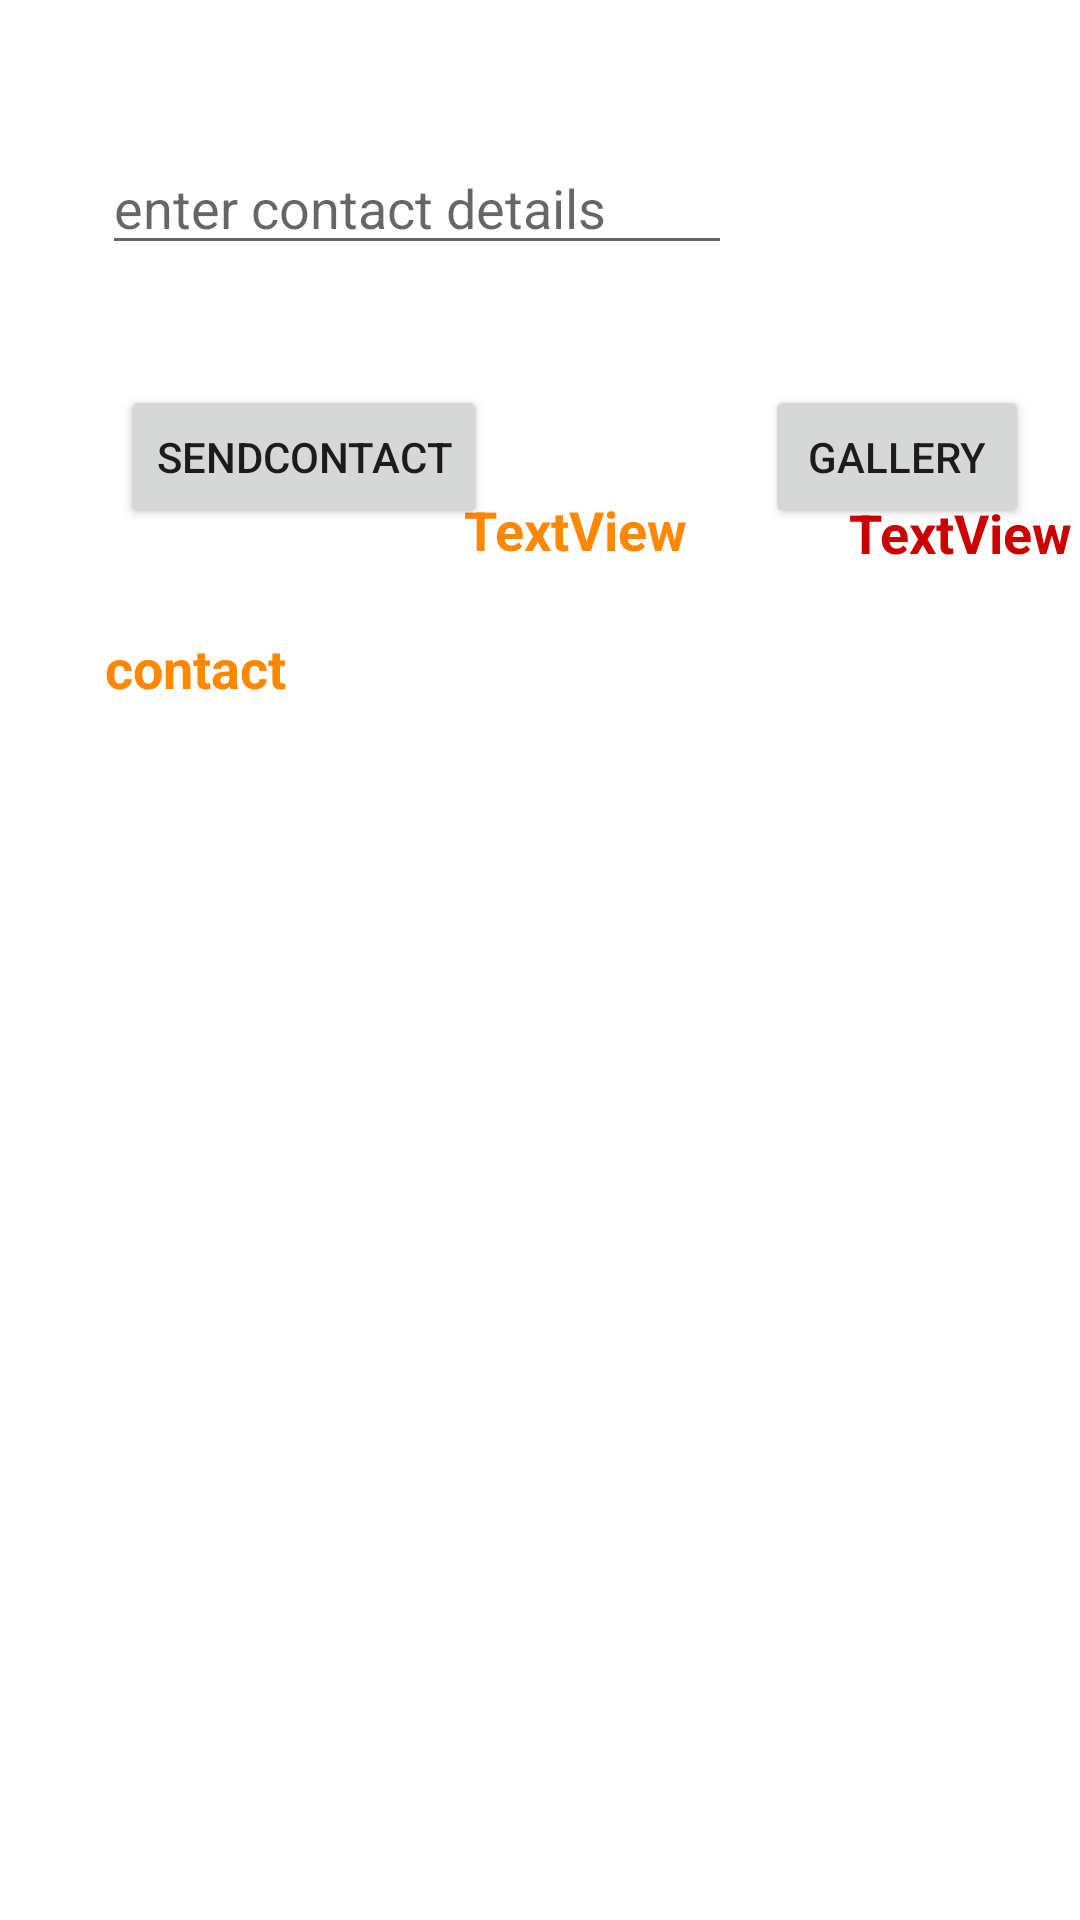

Reconstruct the res/layout file that produces this screen, plus the resources it refers to.
<!-- AndroidManifest.xml: application theme Theme.Cognizantapp -->
<!-- res/layout/activity_home.xml -->
<?xml version="1.0" encoding="utf-8"?>
<androidx.constraintlayout.widget.ConstraintLayout xmlns:android="http://schemas.android.com/apk/res/android"
    xmlns:app="http://schemas.android.com/apk/res-auto"
    xmlns:tools="http://schemas.android.com/tools"
    android:layout_width="match_parent"
    android:layout_height="match_parent"
    tools:context=".HomeActivity">

    <EditText
        android:id="@+id/etContact"
        android:layout_width="wrap_content"
        android:layout_height="wrap_content"
        android:layout_marginStart="34dp"
        android:layout_marginTop="47dp"
        android:ems="10"
        android:hint="enter contact details"
        android:inputType="textPersonName"
        app:layout_constraintStart_toStartOf="parent"
        app:layout_constraintTop_toTopOf="parent" />

    <Button
        android:id="@+id/btnContact"
        android:layout_width="wrap_content"
        android:layout_height="wrap_content"
        android:layout_marginStart="40dp"
        android:layout_marginTop="40dp"
        android:onClick="contactHandler"
        android:text="sendContact"
        app:layout_constraintStart_toStartOf="parent"
        app:layout_constraintTop_toBottomOf="@+id/etContact" />

    <TextView
        android:id="@+id/tvContact"
        style="@style/myfontstyle"
        android:layout_width="wrap_content"
        android:layout_height="wrap_content"
        android:layout_marginStart="35dp"
        android:layout_marginTop="34dp"
        android:text="contact"
        app:layout_constraintStart_toStartOf="parent"
        app:layout_constraintTop_toBottomOf="@+id/btnContact" />

    <Button
        android:id="@+id/btnGallery"
        android:layout_width="wrap_content"

        android:layout_height="wrap_content"
        android:layout_marginStart="11dp"
        android:layout_marginTop="40dp"
        android:onClick="contactHandler"
        android:text="gallery"
        app:layout_constraintStart_toEndOf="@+id/etContact"
        app:layout_constraintTop_toBottomOf="@+id/etContact" />

    <ListView
        android:id="@+id/lvLanguages"
        android:layout_width="match_parent"
        android:layout_height="300dp"
        android:layout_marginStart="1dp"
        android:layout_marginEnd="1dp"
        android:layout_marginBottom="1dp"
        app:layout_constraintBottom_toBottomOf="parent"
        app:layout_constraintEnd_toEndOf="parent"
        app:layout_constraintStart_toStartOf="parent"
        app:layout_constraintTop_toBottomOf="@+id/etContact" />

    <TextView
        android:id="@+id/textView2"
        style="@style/myfontstyle"
        android:layout_width="wrap_content"

        android:layout_height="wrap_content"
        android:layout_marginEnd="26dp"
        android:layout_marginBottom="25dp"
        android:text="TextView"
        app:layout_constraintBottom_toTopOf="@+id/lvLanguages"
        app:layout_constraintEnd_toStartOf="@+id/btnGallery" />

    <TextView
        android:id="@+id/textView3"

        style="@style/red"
        android:layout_width="wrap_content"
        android:layout_height="wrap_content"
        android:layout_marginStart="28dp"
        android:layout_marginBottom="24dp"
        android:text="TextView"
        app:layout_constraintBottom_toTopOf="@+id/lvLanguages"
        app:layout_constraintStart_toStartOf="@+id/btnGallery" />
</androidx.constraintlayout.widget.ConstraintLayout>
<!-- resources referenced by this layout -->
<resources>
  <style name="myfontstyle">
          <item name="android:textStyle">bold</item>
          <item name="android:textColor">@android:color/holo_orange_dark</item>
          <item name="android:textSize">18sp</item>
      </style>
  <style name="red" parent="myfontstyle">
          <item name="android:textColor">@android:color/holo_red_dark</item>
  
      </style>
  <style name="Theme.Cognizantapp" parent="Theme.MaterialComponents.DayNight.DarkActionBar">
          
          <item name="colorPrimary">@color/purple_500</item>
          <item name="colorPrimaryVariant">@color/purple_700</item>
          <item name="colorOnPrimary">@color/white</item>
          
          <item name="colorSecondary">@color/teal_200</item>
          <item name="colorSecondaryVariant">@color/teal_700</item>
          <item name="colorOnSecondary">@color/black</item>
          
          <item name="android:statusBarColor" tools:targetApi="l">?attr/colorPrimaryVariant</item>
          
      </style>
  <color name="purple_500">#FF6200EE</color>
  <color name="purple_700">#FF3700B3</color>
  <color name="white">#FFFFFFFF</color>
  <color name="teal_200">#FF03DAC5</color>
  <color name="teal_700">#FF018786</color>
  <color name="black">#FF000000</color>
</resources>
